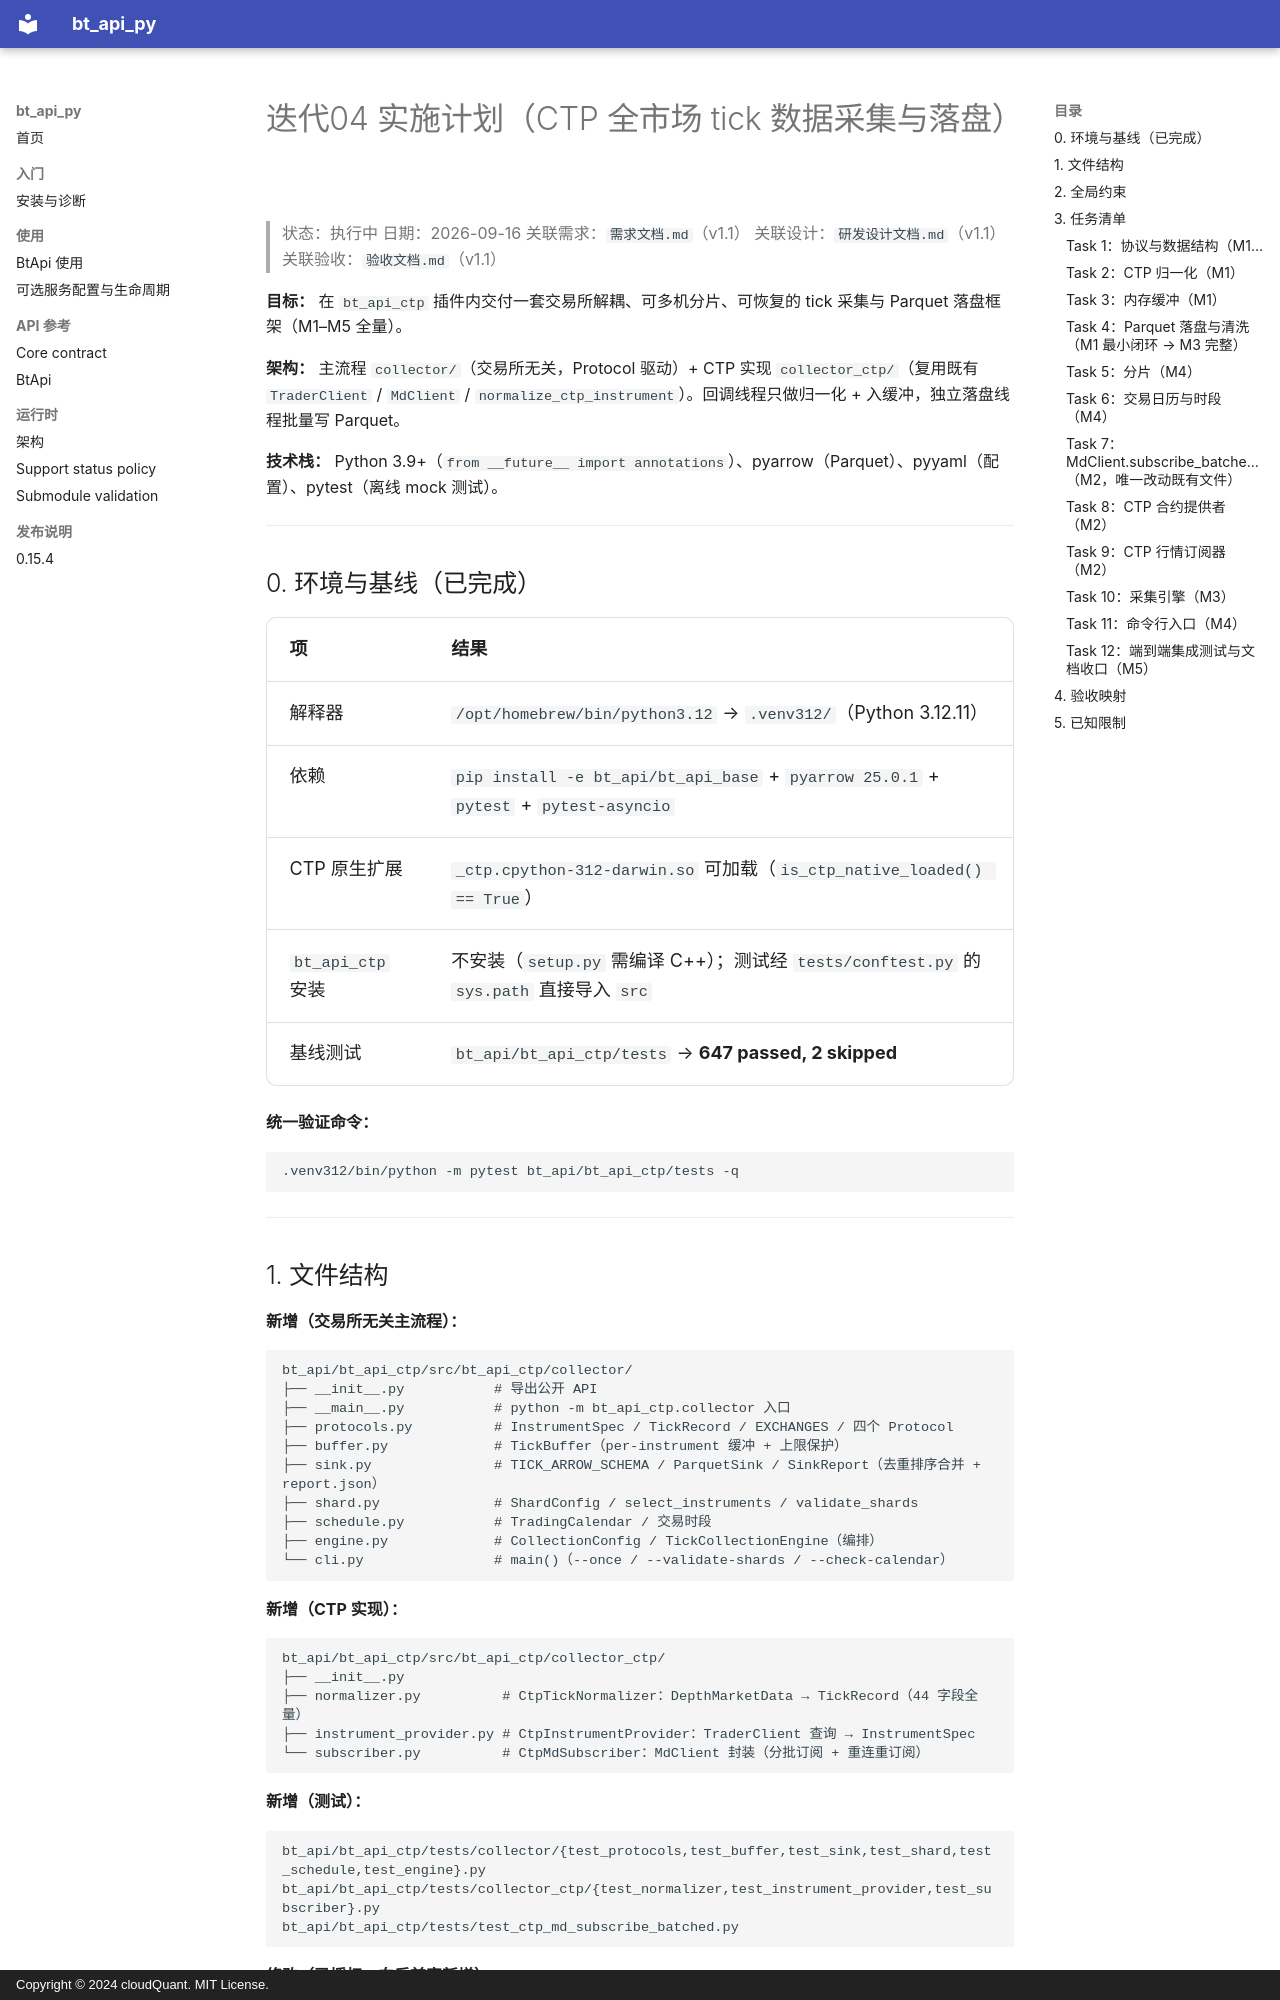

repository: cloudQuant/bt_api_py · page: 迭代计划/迭代04-CTP全市场tick数据采集与落盘/实施计划/index.html · generator: mkdocs · copyright: Copyright © 2024 cloudQuant. MIT License.

# 迭代04 实施计划（CTP 全市场 tick 数据采集与落盘）

> 状态：执行中
> 日期：2026-09-16
> 关联需求：`需求文档.md`（v1.1）
> 关联设计：`研发设计文档.md`（v1.1）
> 关联验收：`验收文档.md`（v1.1）

**目标：** 在 `bt_api_ctp` 插件内交付一套交易所解耦、可多机分片、可恢复的 tick 采集与 Parquet 落盘框架（M1–M5 全量）。

**架构：** 主流程 `collector/`（交易所无关，Protocol 驱动）+ CTP 实现 `collector_ctp/`（复用既有 `TraderClient` / `MdClient` / `normalize_ctp_instrument`）。回调线程只做归一化 + 入缓冲，独立落盘线程批量写 Parquet。

**技术栈：** Python 3.9+（`from __future__ import annotations`）、pyarrow（Parquet）、pyyaml（配置）、pytest（离线 mock 测试）。

---

## 0. 环境与基线（已完成）

| 项 | 结果 |
|----|------|
| 解释器 | `/opt/homebrew/bin/python3.12` → `.venv312/`（Python 3.12.11） |
| 依赖 | `pip install -e bt_api/bt_api_base` + `pyarrow 25.0.1` + `pytest` + `pytest-asyncio` |
| CTP 原生扩展 | `_ctp.cpython-312-darwin.so` 可加载（`is_ctp_native_loaded() == True`） |
| `bt_api_ctp` 安装 | 不安装（`setup.py` 需编译 C++）；测试经 `tests/conftest.py` 的 `sys.path` 直接导入 `src` |
| 基线测试 | `bt_api/bt_api_ctp/tests` → **647 passed, 2 skipped** |

**统一验证命令：**

```bash
.venv312/bin/python -m pytest bt_api/bt_api_ctp/tests -q
```

---

## 1. 文件结构

**新增（交易所无关主流程）：**

```
bt_api/bt_api_ctp/src/bt_api_ctp/collector/
├── __init__.py           # 导出公开 API
├── __main__.py           # python -m bt_api_ctp.collector 入口
├── protocols.py          # InstrumentSpec / TickRecord / EXCHANGES / 四个 Protocol
├── buffer.py             # TickBuffer（per-instrument 缓冲 + 上限保护）
├── sink.py               # TICK_ARROW_SCHEMA / ParquetSink / SinkReport（去重排序合并 + report.json）
├── shard.py              # ShardConfig / select_instruments / validate_shards
├── schedule.py           # TradingCalendar / 交易时段
├── engine.py             # CollectionConfig / TickCollectionEngine（编排）
└── cli.py                # main()（--once / --validate-shards / --check-calendar）
```

**新增（CTP 实现）：**

```
bt_api/bt_api_ctp/src/bt_api_ctp/collector_ctp/
├── __init__.py
├── normalizer.py          # CtpTickNormalizer：DepthMarketData → TickRecord（44 字段全量）
├── instrument_provider.py # CtpInstrumentProvider：TraderClient 查询 → InstrumentSpec
└── subscriber.py          # CtpMdSubscriber：MdClient 封装（分批订阅 + 重连重订阅）
```

**新增（测试）：**

```
bt_api/bt_api_ctp/tests/collector/{test_protocols,test_buffer,test_sink,test_shard,test_schedule,test_engine}.py
bt_api/bt_api_ctp/tests/collector_ctp/{test_normalizer,test_instrument_provider,test_subscriber}.py
bt_api/bt_api_ctp/tests/test_ctp_md_subscribe_batched.py
```

**修改（已授权，向后兼容新增）：**

- `bt_api/bt_api_ctp/src/bt_api_ctp/ctp/client.py`：`MdClient` 新增 `subscribe_batched()`

**新增（示例）：**

- `bt_api/bt_api_ctp/examples/collector.example.yaml`

---
